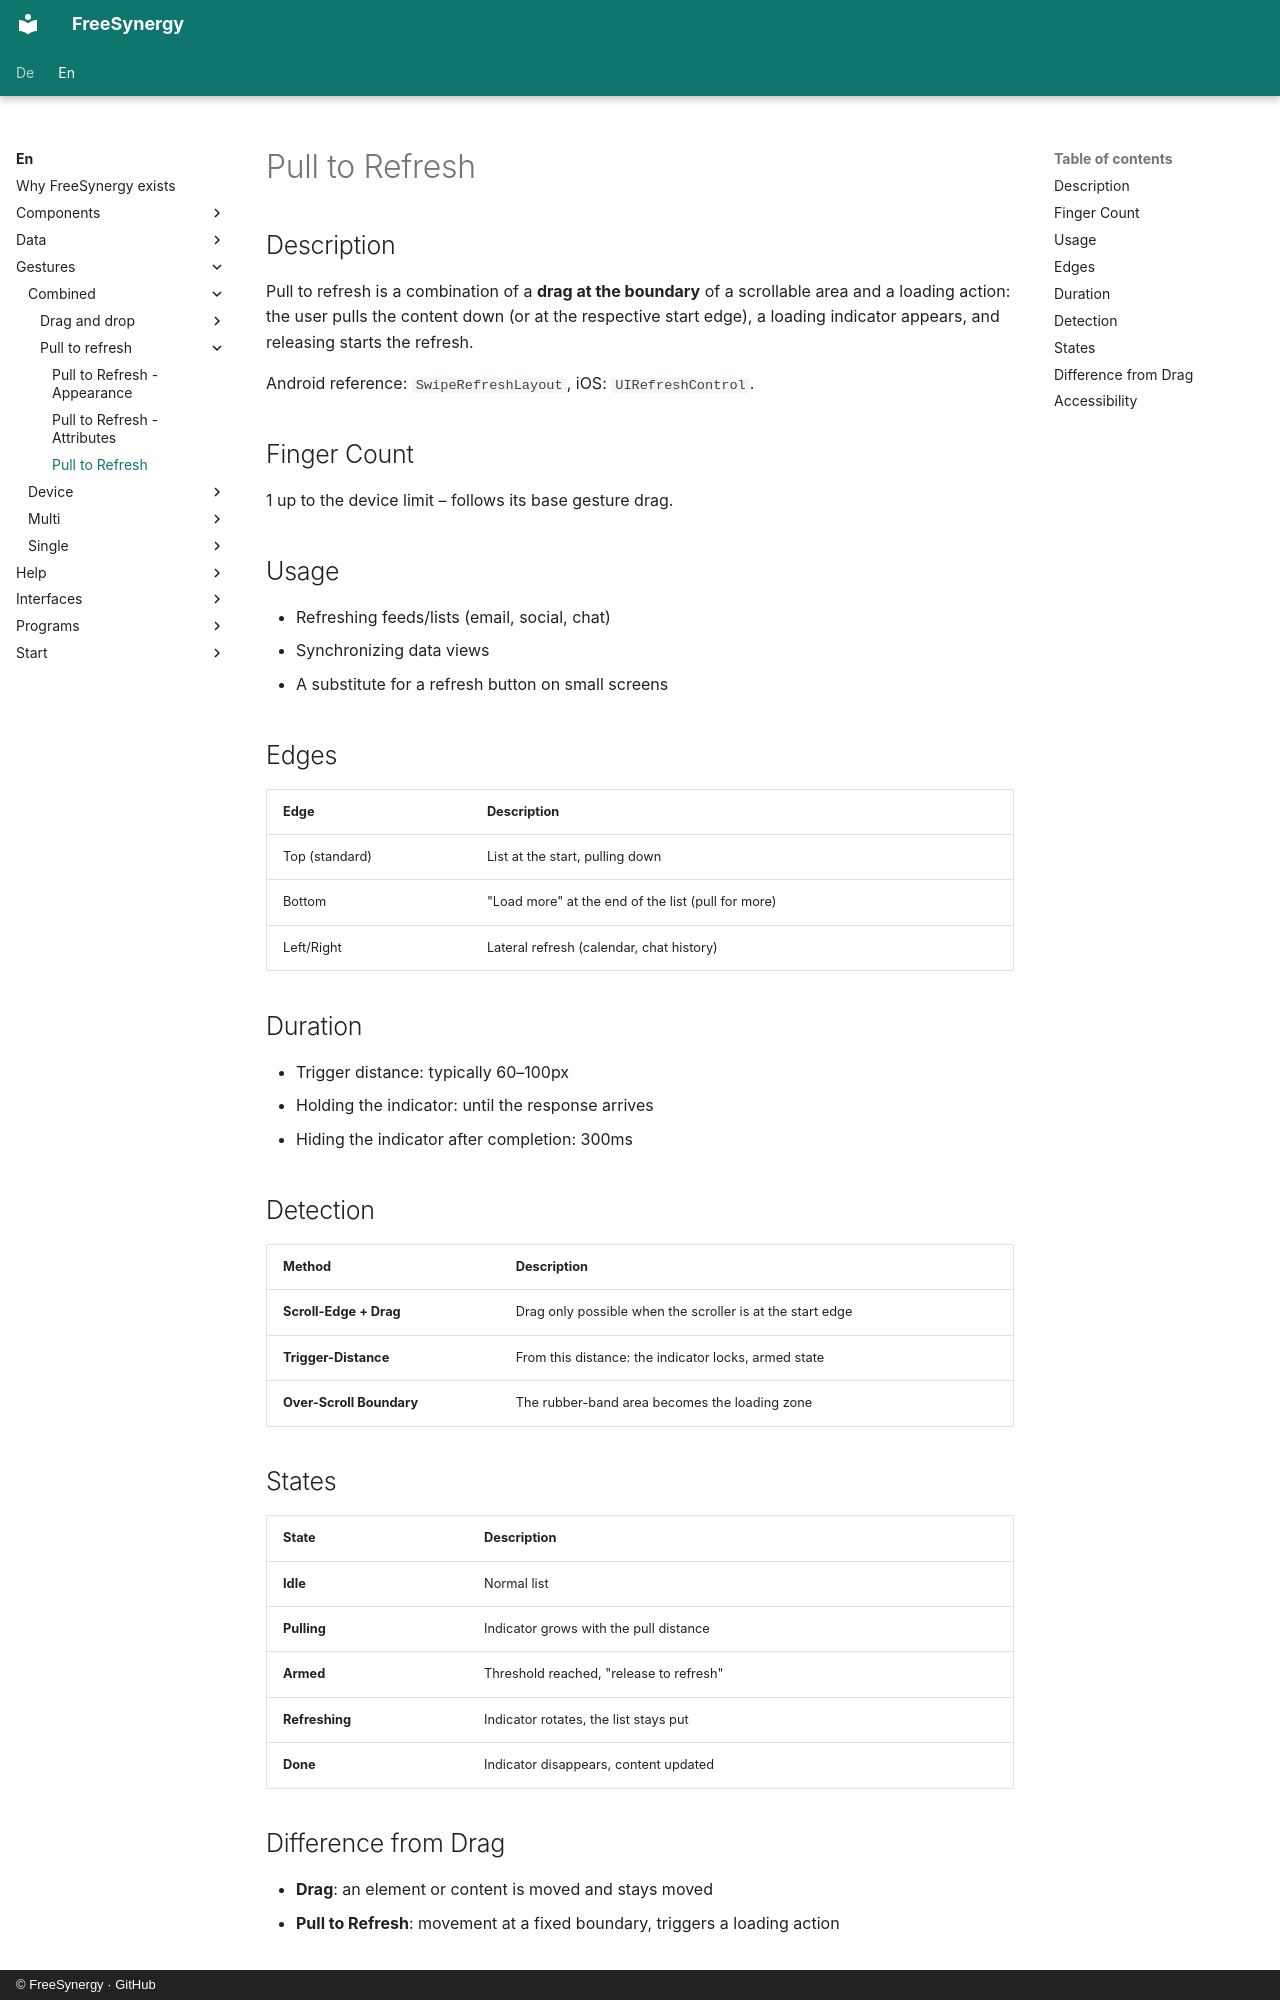

repository: FreeSynergy/fs-documentation · page: en/gestures/combined/pull-to-refresh/description/index.html · generator: mkdocs · copyright: © FreeSynergy · GitHub

# Pull to Refresh

## Description

Pull to refresh is a combination of a **drag at the boundary** of a scrollable
area and a loading action: the user pulls the content down (or at the
respective start edge), a loading indicator appears, and releasing starts the
refresh.

Android reference: `SwipeRefreshLayout`, iOS: `UIRefreshControl`.

## Finger Count

1 up to the device limit – follows its base gesture drag.

## Usage

- Refreshing feeds/lists (email, social, chat)
- Synchronizing data views
- A substitute for a refresh button on small screens

## Edges

| Edge | Description |
|------|-------------|
| Top (standard) | List at the start, pulling down |
| Bottom | "Load more" at the end of the list (pull for more) |
| Left/Right | Lateral refresh (calendar, chat history) |

## Duration

- Trigger distance: typically 60–100px
- Holding the indicator: until the response arrives
- Hiding the indicator after completion: 300ms

## Detection

| Method | Description |
|--------|-------------|
| **Scroll-Edge + Drag** | Drag only possible when the scroller is at the start edge |
| **Trigger-Distance** | From this distance: the indicator locks, armed state |
| **Over-Scroll Boundary** | The rubber-band area becomes the loading zone |

## States

| State | Description |
|-------|-------------|
| **Idle** | Normal list |
| **Pulling** | Indicator grows with the pull distance |
| **Armed** | Threshold reached, "release to refresh" |
| **Refreshing** | Indicator rotates, the list stays put |
| **Done** | Indicator disappears, content updated |

## Difference from Drag

- **Drag**: an element or content is moved and stays moved
- **Pull to Refresh**: movement at a fixed boundary, triggers a loading action
